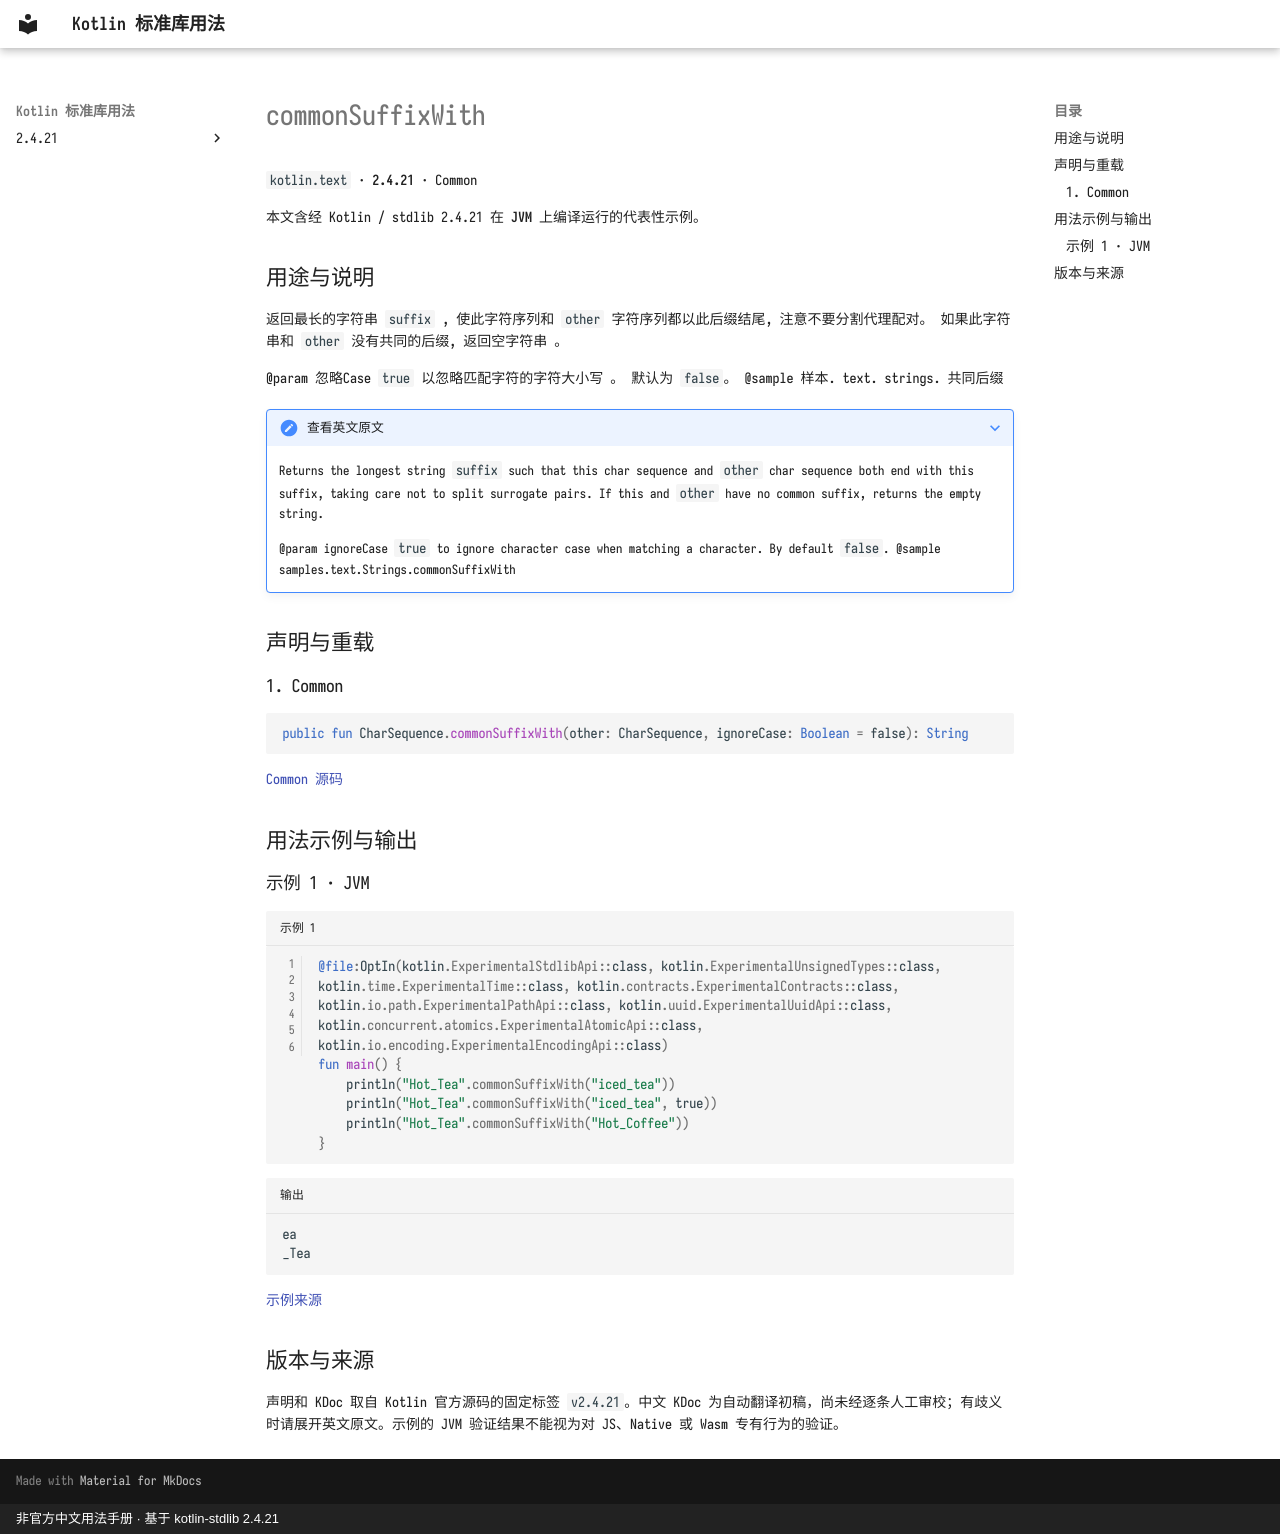

repository: oooooooko/kotlin-stdlib-docs · page: zh/api/kotlin.text/commonsuffixwith--f4eba23c/index.html · generator: mkdocs · copyright: 非官方中文用法手册 · 基于 kotlin-stdlib 2.4.21

# commonSuffixWith

`kotlin.text` · **2.4.21** · Common

本文含经 Kotlin / stdlib 2.4.21 在 **JVM** 上编译运行的代表性示例。

## 用途与说明

返回最长的字符串 `suffix` , 使此字符序列和 `other` 字符序列都以此后缀结尾, 注意不要分割代理配对。 如果此字符串和 `other` 没有共同的后缀, 返回空字符串 。

@param 忽略Case `true` 以忽略匹配字符的字符大小写 。 默认为 `false`。
@sample 样本. text. strings. 共同后缀

??? note "查看英文原文"

    Returns the longest string `suffix` such that this char sequence and `other` char sequence both end with this suffix,
    taking care not to split surrogate pairs.
    If this and `other` have no common suffix, returns the empty string.
    
    @param ignoreCase `true` to ignore character case when matching a character. By default `false`.
    @sample samples.text.Strings.commonSuffixWith

## 声明与重载

### 1. Common

```kotlin
public fun CharSequence.commonSuffixWith(other: CharSequence, ignoreCase: Boolean = false): String
```

[Common 源码](https://github.com/JetBrains/kotlin/blob/v2.4.21/libraries/stdlib/src/kotlin/text/Strings.kt#L942)

## 用法示例与输出

### 示例 1 · JVM

```kotlin title="示例 1" linenums="1"
@file:OptIn(kotlin.ExperimentalStdlibApi::class, kotlin.ExperimentalUnsignedTypes::class, kotlin.time.ExperimentalTime::class, kotlin.contracts.ExperimentalContracts::class, kotlin.io.path.ExperimentalPathApi::class, kotlin.uuid.ExperimentalUuidApi::class, kotlin.concurrent.atomics.ExperimentalAtomicApi::class, kotlin.io.encoding.ExperimentalEncodingApi::class)
fun main() {
    println("Hot_Tea".commonSuffixWith("iced_tea"))
    println("Hot_Tea".commonSuffixWith("iced_tea", true))
    println("Hot_Tea".commonSuffixWith("Hot_Coffee"))
}
```

```text title="输出"
ea
_Tea
```

[示例来源](https://github.com/JetBrains/kotlin/blob/v2.4.21/libraries/stdlib/samples/test/samples/text/strings.kt#L439)

## 版本与来源

声明和 KDoc 取自 Kotlin 官方源码的固定标签 `v2.4.21`。中文 KDoc 为自动翻译初稿，尚未经逐条人工审校；有歧义时请展开英文原文。示例的 JVM 验证结果不能视为对 JS、Native 或 Wasm 专有行为的验证。
